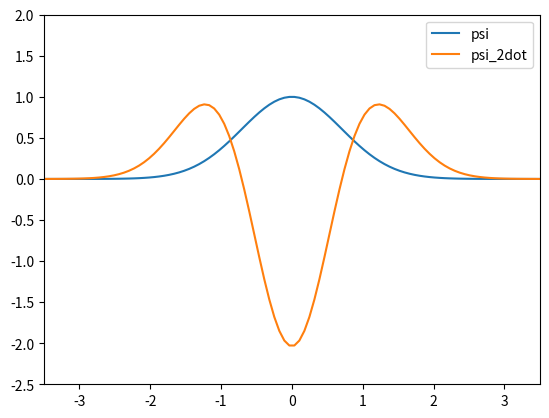

This chart was generated by the following Python code:
import numpy as np
import matplotlib.pyplot as plt
import seaborn as sbn


def f(x):
    return np.exp(-x**2)

L, N = 7, 100
x = np.linspace(-L/2, L/2, N)
psi = f(x)

K = np.eye(N, N)
K_sub = np.vstack((K[1:], np.array([0] * N)))
K = -2 * K + K_sub + K_sub.T

dx = L/N
psi_2dot = dx**-2 * np.dot(K, psi)


plt.plot(x, psi, label="psi")
plt.plot(x, psi_2dot, label="psi_2dot")
plt.xlim(-3.5, 3.5)
plt.ylim(-2.5, 2)

plt.legend()
plt.show()


